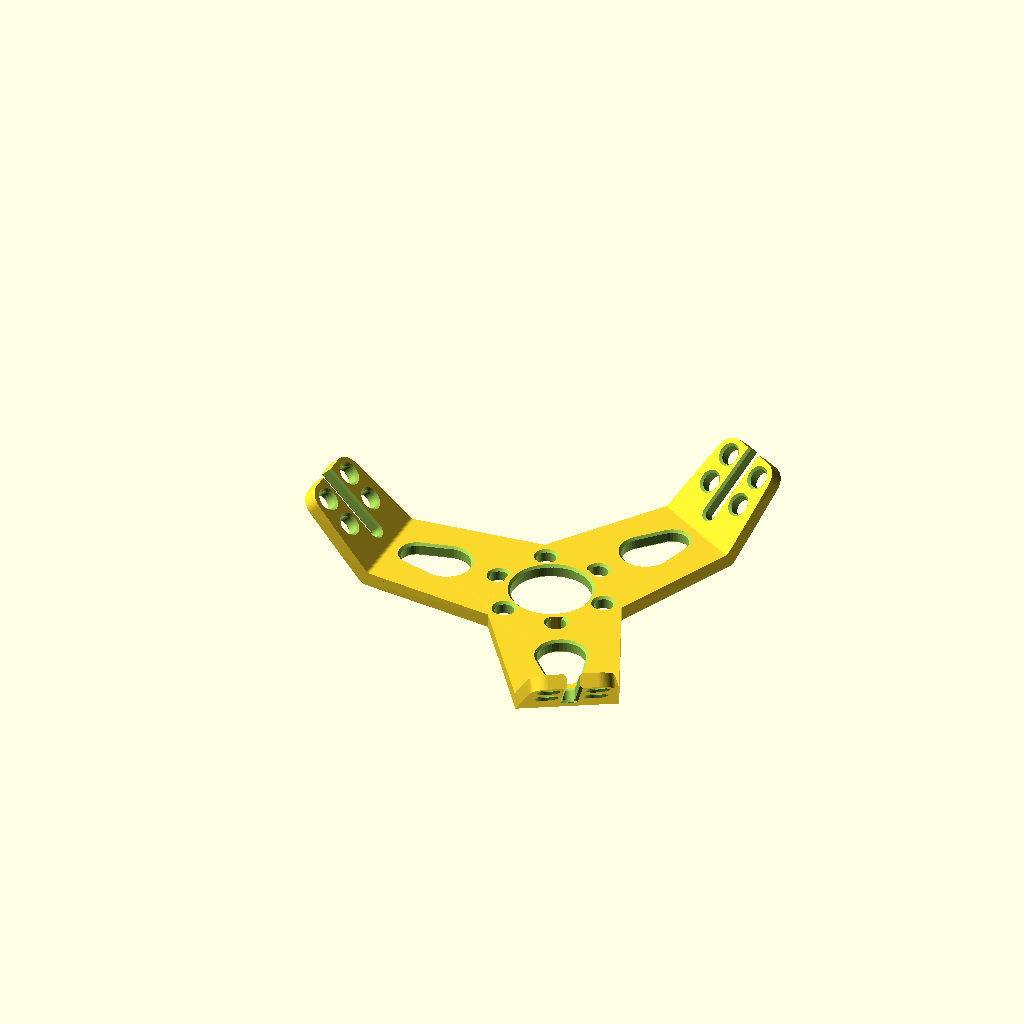
Cell 1: rendered with the file's own defaults.
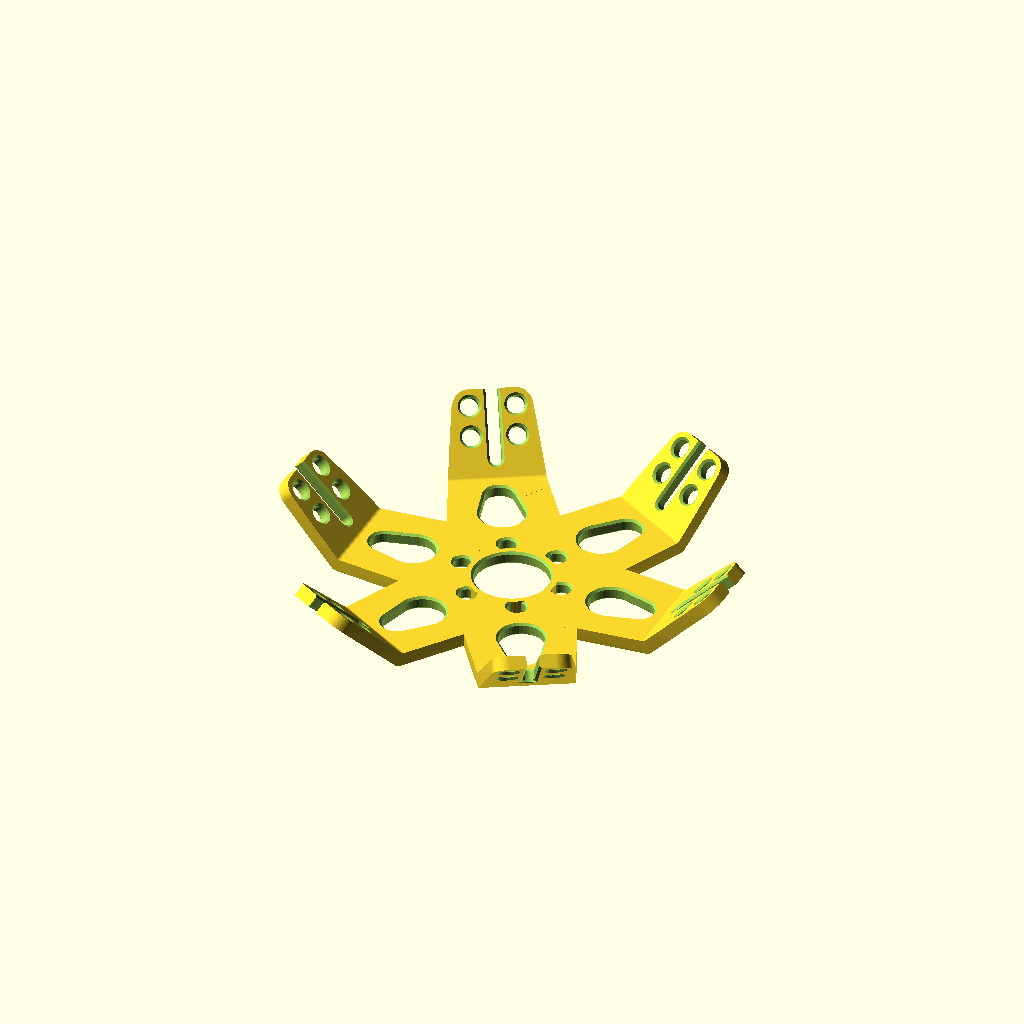
Cell 2 — MirrorCopy set to 1, the other parameters unchanged.
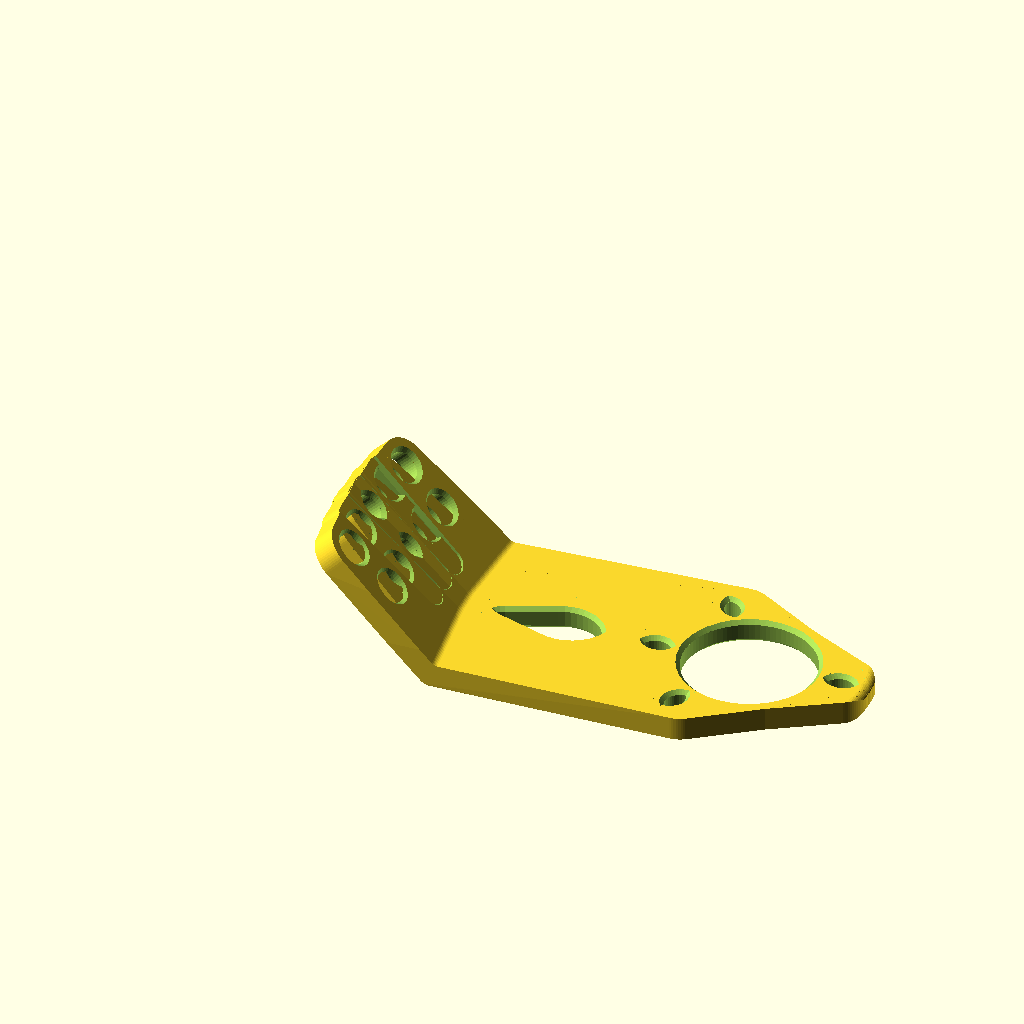
Cell 3: RotateCopyAngle = 5 (everything else at default).
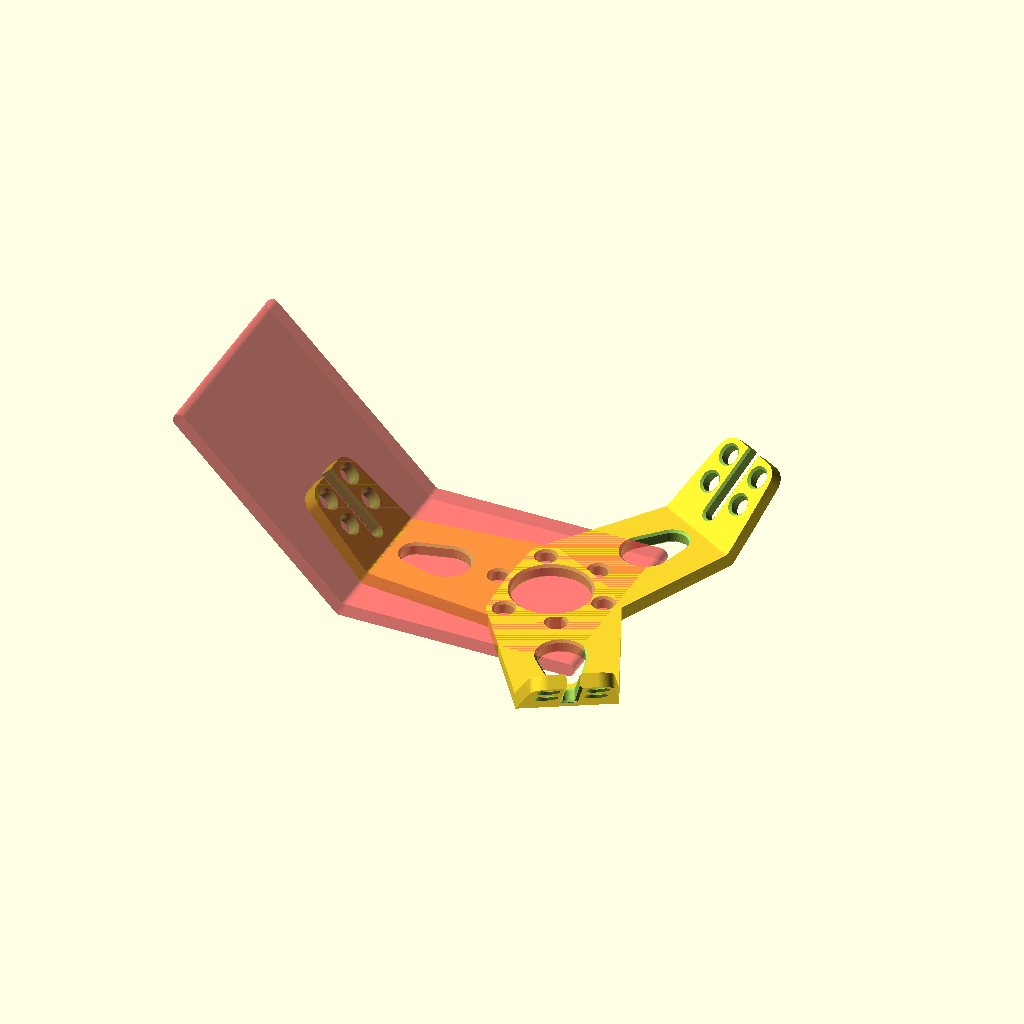
Cell 4 — Hideguide set to 0, the other parameters unchanged.
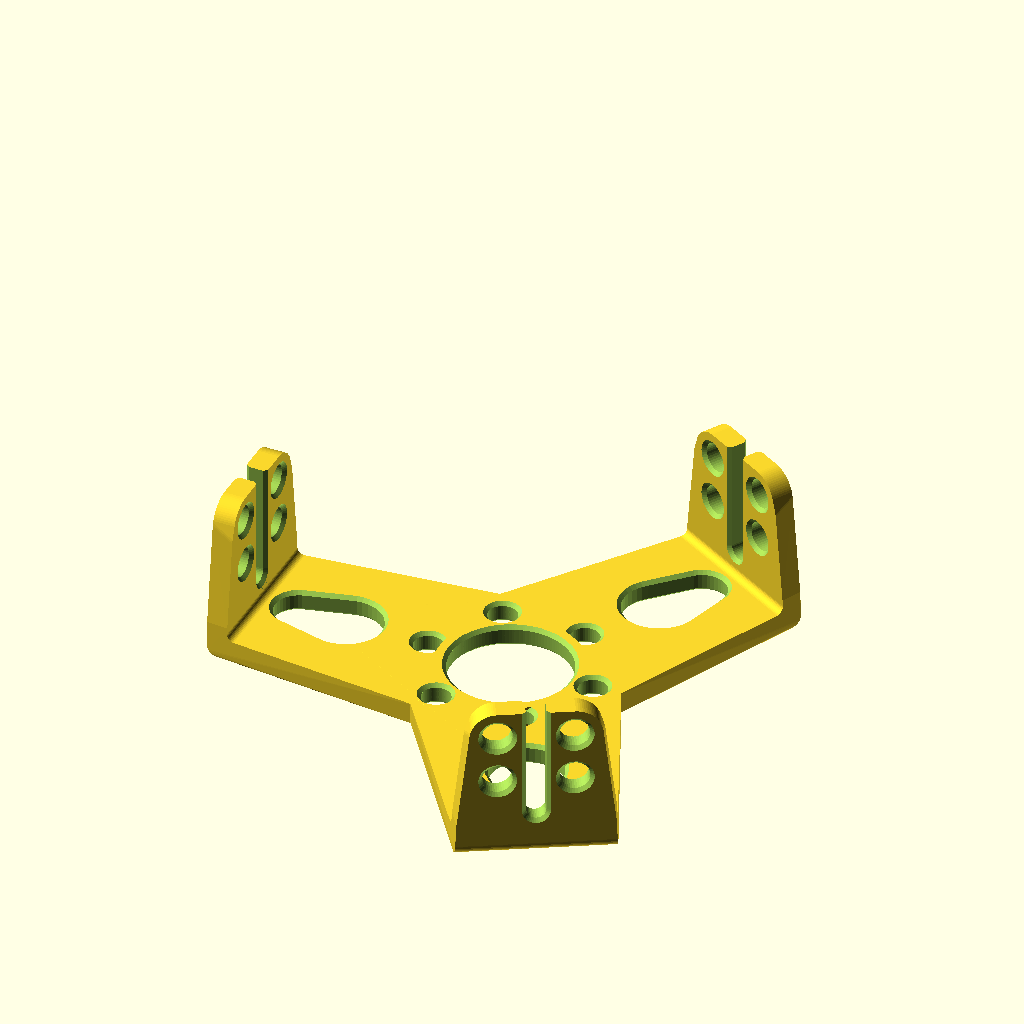
Cell 5 — Platerelativerotation set to 90, the other parameters unchanged.
The same orthographic view direction (rotation 55°, 0°, 25°; colour scheme Cornfield) for every cell, with the view re-fitted per cell, so scale and position can differ between cells.
Source of the model, attic/olderthan2019/Thistothatbracket/Thistothatbracket.scad:
//Plate angle
Platerelativerotation = 45;
//Hole pattern: [[X,Y,Radius],[X,Y,Radius],[ [ X,Y,Radius ],[ X,Y,Radius ] ]] : Double bracket holes togethter for slots
Plate1 =  [[0, 0, 25], [-35, 0, 6], [35, 0, 6], [-17.5, -30.3109, 6], [-17.5, 30.3109, 6]];
Plate2 =  [[[-15, 0, -4] ,[35, 0, 4]],[[70, 0, 10] ,[90, 0, 15]],[0, -15, 6] ,[0, 15, 6],[20, -15, 6] ,[20, 15, 6] ];
//Plate thicknes
Thickness = 10;
//Material around hole
Aroundhole = 5;
//Skift holepattern
Plate1offset = [-110, 0];
Plate2offset = [50, 0];
//Holepattern rotation
Plate1internalrotation =  0 ;
Plate2internalrotation =  0;
//Symetries
MirrorCopy=0;//[1:yes,0:no]
RotateCopies=3; //[1:12]
RotateCopyAngle=120;//[5:180]
//Boundaries
MaxX=135;
MaxY1=150;
MaxY2=150;
//details
$fn = 40;
echo(Plate1);
Hideguide=1;//[1:yes,0:no]
ChamferHoles=2;


/*[hidden]*/
Plate2relativerotation = [0, Platerelativerotation,0];
if (Hideguide==0)#translate([Plate1offset[0],0,0])profile(Thickness-0.01,Aroundhole,Plate2relativerotation);
for(n=[0:RotateCopyAngle:RotateCopyAngle*RotateCopies-1]){
rotate([0,0,n])

union(){ 
translate([Plate1offset[0],0,0])

union(){

difference(){
intersection(){
hull(){intersection(){

profile(Thickness,Aroundhole,Plate2relativerotation);

union(){plates();
rotate(Plate2relativerotation)plates();}
}

}
profile(Thickness,Aroundhole,Plate2relativerotation);
}

union(){

 intersection(){
translate(-Plate1offset)cube([MaxY1+MaxY2,MaxX,Thickness*1.2],center=true);
 holes();}
rotate(Plate2relativerotation)
intersection(){
translate(-Plate2offset)cube([MaxY1+MaxY2,MaxX,Thickness*1.2],center=true);
 holes();}

}
}}

if(MirrorCopy==1)translate([-Plate1offset[0],0,0])mirror()


union(){
difference(){
intersection(){
hull(){intersection(){
 
profile(Thickness,Aroundhole,Plate2relativerotation);
union(){plates();
rotate(Plate2relativerotation)plates();}
}

}
profile(Thickness,Aroundhole,Plate2relativerotation);
}

union(){

 intersection(){
translate(-Plate1offset)cube([MaxY1+MaxY2,MaxX,Thickness*1.2],center=true);
 holes();}
rotate(Plate2relativerotation)
intersection(){
translate(-Plate2offset)cube([MaxY1+MaxY2,MaxX,Thickness*1.2],center=true);
 holes();}

} }}
}

}


module profile (Thickness,Aroundhole,Plate2relativerotation){rotate([90,0,0]){
linear_extrude(MaxX,center=true,convexity=10){
offset(r=-3)offset(r=Thickness*0.5+2)union(){hull(){
translate([MaxY1,0])square([Aroundhole,1],center=true);
circle(1*0.5);}
hull(){rotate([0,0,-Plate2relativerotation[1]])
translate([-MaxY2,0])square([Aroundhole,1],center=true);
circle(1*0.5);}}}

}}

module plates(){
  linear_extrude(Thickness*2, center = true,convexity=10)  
difference(){

hull(){
translate(-Plate1offset)offset(r=Aroundhole)rotate([0,0,Plate1internalrotation]) makeplate(Plate1,0);
translate(-Plate2offset)offset(r=Aroundhole) rotate([0,0,Plate2internalrotation]) makeplate(Plate2,0);
}
union(){
translate(-Plate1offset)offset(r=-1)offset(r=1) rotate([0,0,Plate1internalrotation])makeplate(Plate1,0);
translate(-Plate2offset)offset(r=-1)offset(r=1) rotate([0,0,Plate2internalrotation])makeplate(Plate2,0);
}
}

}
module holes(){
 

 

 

translate(-Plate1offset)  rotate([0,0,Plate1internalrotation])
for (i = [0: len(Plate1) - 1]) {
       if (len(Plate1[i][0]) == undef) {
       translate([Plate1[i][0], Plate1[i][1],  Thickness*0.5-ChamferHoles]) 
linear_extrude( abs(Plate1[i][2]) , convexity=10, scale = 2)  circle(abs(Plate1[i][2]) );       translate([Plate1[i][0], Plate1[i][1], 0]) 
linear_extrude(Thickness*2, center = true,convexity=10, scale = 1)  circle(abs(Plate1[i][2] ));       translate([Plate1[i][0], Plate1[i][1],-Thickness*0.5+ChamferHoles]) 
mirror([0,0,1])linear_extrude( abs(Plate1[i][2])  ,convexity=10, scale = 2)  circle(abs(Plate1[i][2] ));
      } 


else {
         hull() {
            for (j = [0: len(Plate1[i]) - 1]) {
               translate([Plate1[i][j][0], Plate1[i][j][1],  Thickness*0.5-ChamferHoles])  linear_extrude( abs(Plate1[i][j][2]) , convexity=10, scale = 2)     circle(abs(Plate1[i][j][2]) );
            }
         }
 hull() {
            for (j = [0: len(Plate1[i]) - 1]) {
               translate([Plate1[i][j][0], Plate1[i][j][1], 0])  linear_extrude(Thickness*2, center = true,convexity=10, scale = 1)   circle(abs(Plate1[i][j][2]) );
            }
         }
 hull() {
            for (j = [0: len(Plate1[i]) - 1]) {
               translate([Plate1[i][j][0], Plate1[i][j][1],-Thickness*0.5+ChamferHoles]) 
 mirror([0,0,1])linear_extrude( abs(Plate1[i][j][2])  ,convexity=10, scale = 2)  circle(abs(Plate1[i][j][2]) );
            }
         }

      }
   }
///////////////////


translate(-Plate2offset)  rotate([0,0,Plate2internalrotation])
for (i = [0: len(Plate2) - 1]) {
       if (len(Plate2[i][0]) == undef) {
       translate([Plate2[i][0], Plate2[i][1],  Thickness*0.5-ChamferHoles]) 
linear_extrude( abs(Plate2[i][2]) , convexity=10, scale = 2)  circle(abs(Plate2[i][2]) );   
    translate([Plate2[i][0], Plate2[i][1], 0]) 
linear_extrude(Thickness*2, center = true,convexity=10, scale = 1)  circle(abs(Plate2[i][2]) );       translate([Plate2[i][0], Plate2[i][1],-Thickness*0.5+ChamferHoles]) 
mirror([0,0,1])linear_extrude( abs(Plate2[i][2])  ,convexity=10, scale = 2)  circle(abs(Plate2[i][2]) );
      } 


else {
         hull() {
            for (j = [0: len(Plate2[i]) - 1]) {
               translate([Plate2[i][j][0], Plate2[i][j][1],  Thickness*0.5-ChamferHoles])  linear_extrude( abs(Plate2[i][j][2]) , convexity=10, scale = 2)      circle(abs(Plate2[i][j][2]) );
            }
         }
 hull() {
            for (j = [0: len(Plate2[i]) - 1]) {
               translate([Plate2[i][j][0], Plate2[i][j][1], 0])  linear_extrude(Thickness*2, center = true,convexity=10, scale = 1)   circle(abs(Plate2[i][j][2]) );
            }
         }
 hull() {
            for (j = [0: len(Plate2[i]) - 1]) {
               translate([Plate2[i][j][0], Plate2[i][j][1],-Thickness*0.5+ChamferHoles]) 
 mirror([0,0,1])linear_extrude( abs(Plate2[i][j][2])  ,convexity=10, scale = 2)  circle(abs(Plate2[i][j][2]) );
            }
         }

      }
   }




}  
 

 
module makeplate(P, A) {
   for (i = [0: len(P) - 1]) {
       if (len(P[i][0]) == undef) {
         translate([P[i][0], P[i][1], 0]) circle(P[i][2] + A);
      } else {
         hull() {
            for (j = [0: len(P[i]) - 1]) {
               translate([P[i][j][0], P[i][j][1], 0]) circle(P[i][j][2] + A);
            }
         }
      }
   }
}


function rnd(a = 1, b = 0) = (rands(min(a, b), max(a, b), 1)[0]);

function rndc(seed) =seed==undef? [rands(0, 1, 1)[0], rands(0, 1, 1)[0], rands(0, 1, 1)[0]]:[rands(0, 1, 1,seed)[0], rands(0, 1, 1,seed+101)[0], rands(0, 1, 1,seed+201)[0]];
Parameter table extracted from the source (name, type, default, range or options):
Platerelativerotation: number, default 45
Thickness: number, default 10
Aroundhole: number, default 5
Plate1offset: vector, default [-110, 0]
Plate2offset: vector, default [50, 0]
Plate1internalrotation: number, default 0
Plate2internalrotation: number, default 0
MirrorCopy: number, default 0, options 1, 0
RotateCopies: number, default 3, range 1 to 12
RotateCopyAngle: number, default 120, range 5 to 180
MaxX: number, default 135
MaxY1: number, default 150
MaxY2: number, default 150
Hideguide: number, default 1, options 1, 0
ChamferHoles: number, default 2
